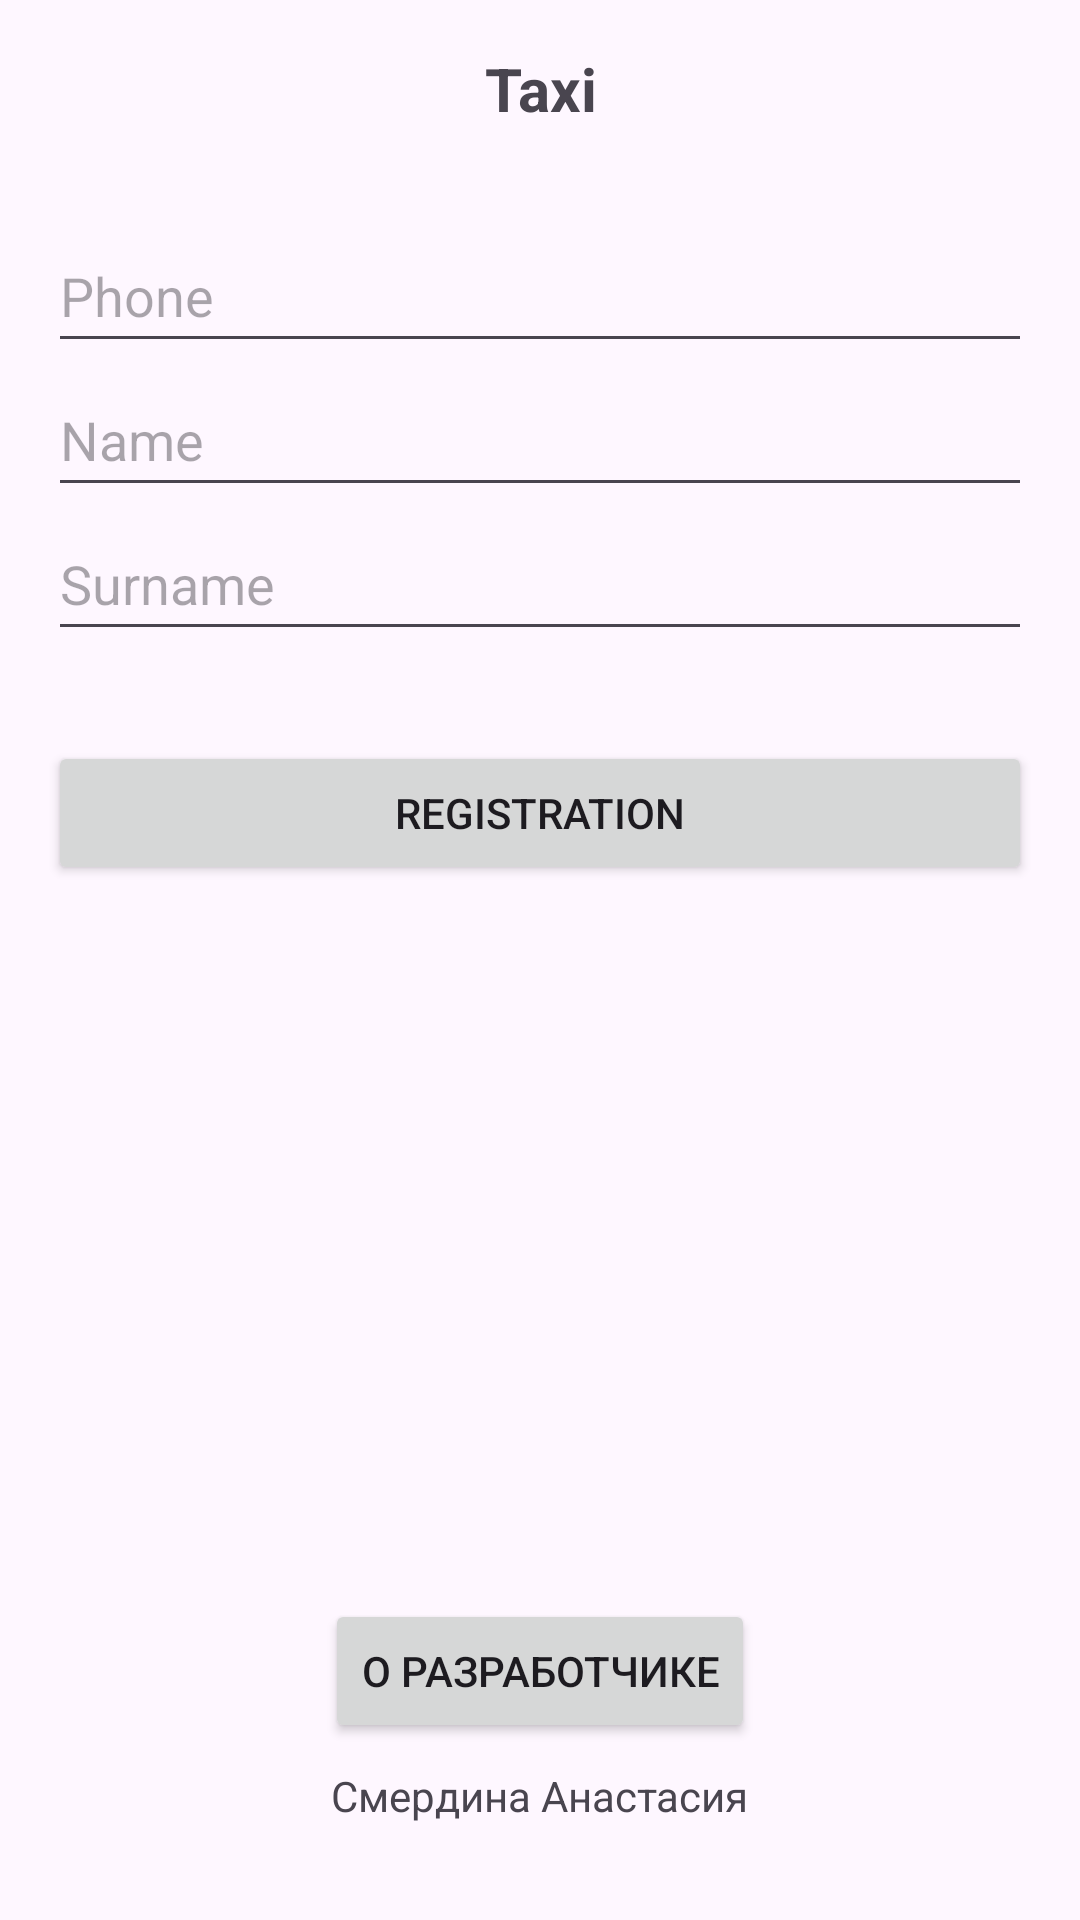

Write the Android layout XML for this screen, with the resource values it uses.
<!-- AndroidManifest.xml: application theme Theme.Mkl03 -->
<!-- res/layout/activity_main.xml -->
<?xml version="1.0" encoding="utf-8"?>
<androidx.constraintlayout.widget.ConstraintLayout xmlns:android="http://schemas.android.com/apk/res/android"
    xmlns:app="http://schemas.android.com/apk/res-auto"
    xmlns:tools="http://schemas.android.com/tools"
    android:id="@+id/main"
    android:layout_width="match_parent"
    android:layout_height="match_parent"
    tools:context=".MainActivity">

    <LinearLayout
        android:layout_width="match_parent"
        android:layout_height="match_parent"
        android:orientation="vertical"
        android:padding="16dp">

        <TextView
            android:id="@+id/textView"
            android:layout_width="match_parent"
            android:layout_height="wrap_content"
            android:gravity="center"
            android:text="Taxi"
            android:textSize="20sp"
            android:textStyle="bold" />

        <Space
            android:layout_width="match_parent"
            android:layout_height="30dp" />

        <EditText
            android:id="@+id/editTextPhone"
            android:layout_width="match_parent"
            android:layout_height="48dp"
            android:hint="Phone" />

        <EditText
            android:id="@+id/editTextName"
            android:layout_width="match_parent"
            android:layout_height="48dp"
            android:hint="Name" />

        <EditText
            android:id="@+id/editTextSurname"
            android:layout_width="match_parent"
            android:layout_height="48dp"
            android:hint="Surname" />

        <Space
            android:layout_width="match_parent"
            android:layout_height="30dp" />

        <Button
            android:id="@+id/btnRegister"
            android:layout_width="match_parent"
            android:layout_height="wrap_content"
            android:text="Registration"/>

    </LinearLayout>

    <Button
        android:id="@+id/infoButton"
        android:layout_width="wrap_content"
        android:layout_height="wrap_content"
        android:layout_marginBottom="8dp"
        android:text="О разработчике"
        app:layout_constraintBottom_toTopOf="@+id/textView2"
        app:layout_constraintEnd_toEndOf="parent"
        app:layout_constraintStart_toStartOf="parent" />

    <TextView
        android:id="@+id/textView2"
        android:layout_width="wrap_content"
        android:layout_height="wrap_content"
        android:layout_marginBottom="32dp"
        android:text="@string/author"
        app:layout_constraintBottom_toBottomOf="parent"
        app:layout_constraintEnd_toEndOf="parent"
        app:layout_constraintStart_toStartOf="parent" />

</androidx.constraintlayout.widget.ConstraintLayout>
<!-- resources referenced by this layout -->
<resources>
  <string name="author">Смердина Анастасия</string>
  <style name="Theme.Mkl03" parent="Base.Theme.Mkl03" />
  <style name="Base.Theme.Mkl03" parent="Theme.Material3.DayNight.NoActionBar">
          
          
      </style>
</resources>
